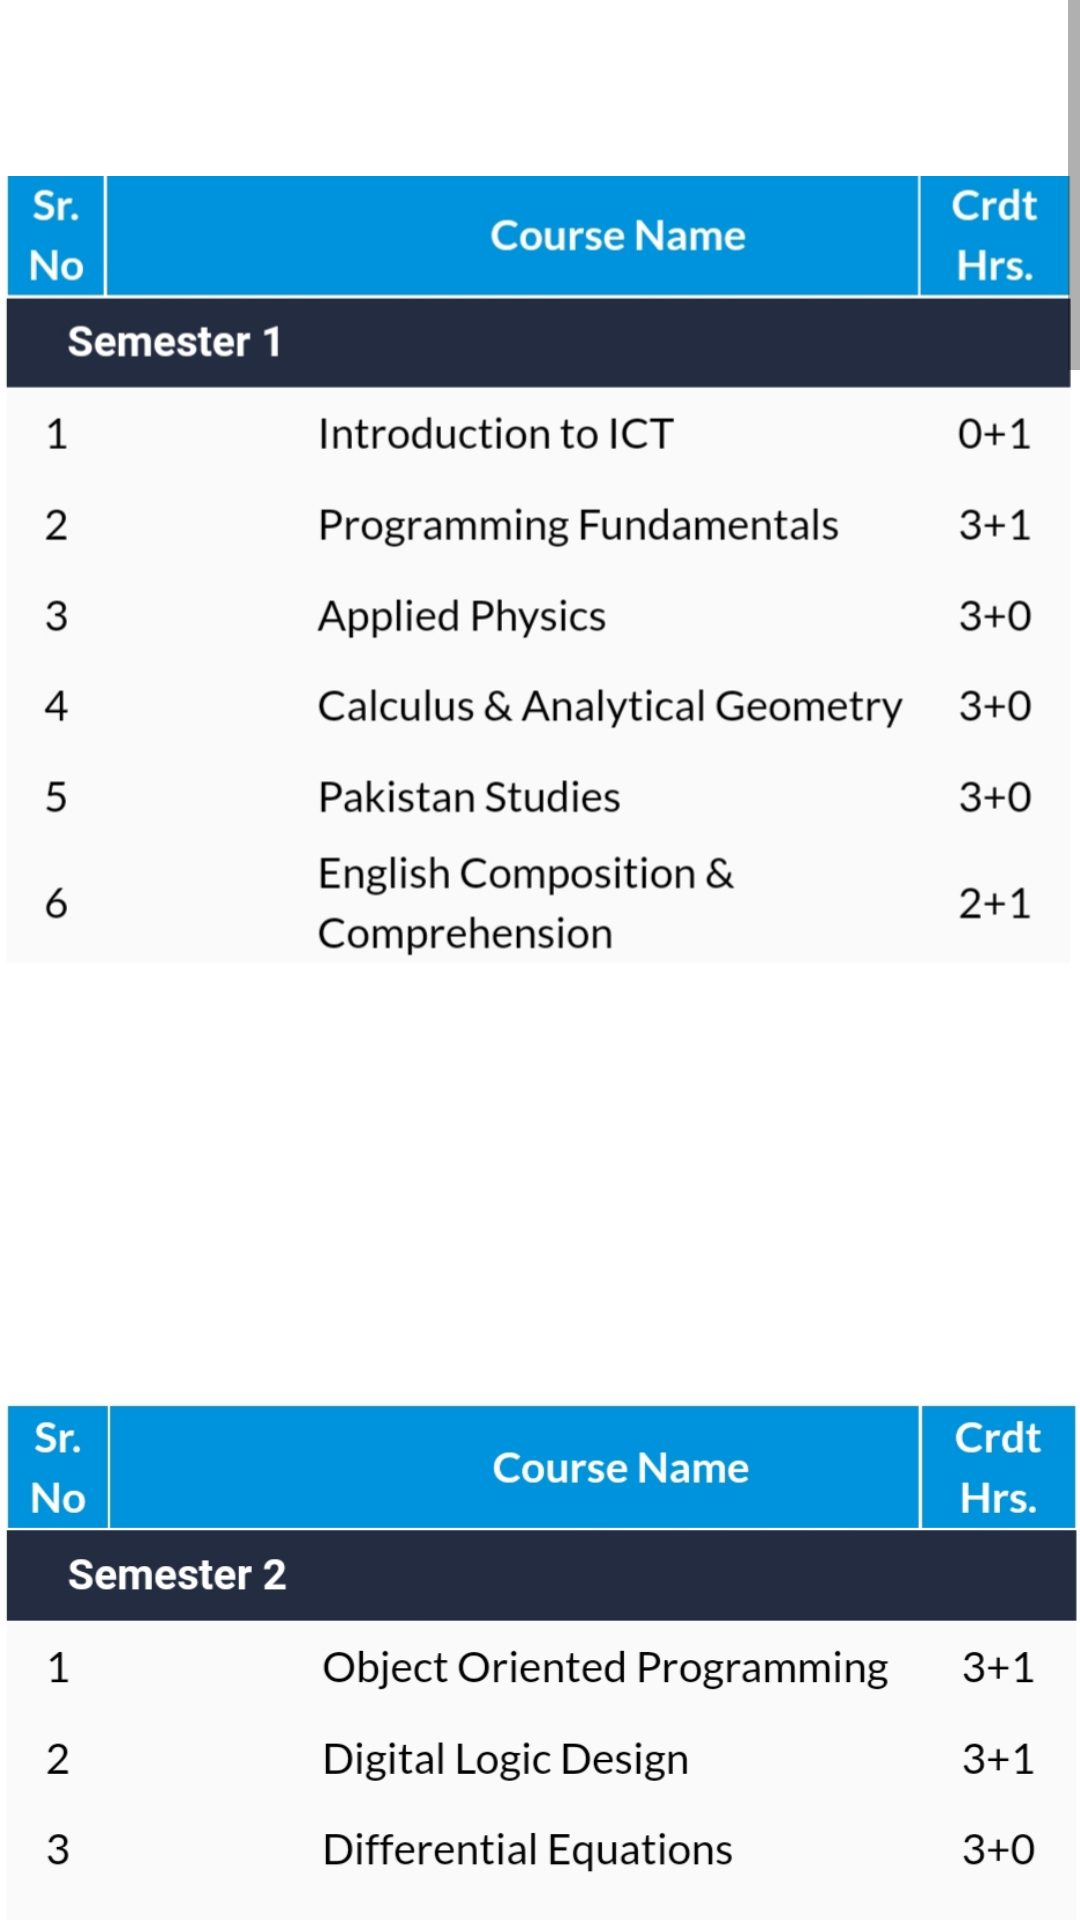

Here is an Android app screen rendered from its layout file. Give the layout XML and the strings, colors and styles it references.
<!-- AndroidManifest.xml: application theme Theme.FASTChat -->
<!-- res/layout/fragment_semester.xml -->
<?xml version="1.0" encoding="utf-8"?>
<FrameLayout xmlns:android="http://schemas.android.com/apk/res/android"
    xmlns:app="http://schemas.android.com/apk/res-auto"
    xmlns:tools="http://schemas.android.com/tools"
    android:id="@+id/frameLayout"
    android:layout_width="match_parent"
    android:layout_height="match_parent"
    tools:context=".ui.semester.semester">

    <ScrollView
        android:id="@+id/scrollView"
        android:layout_width="match_parent"
        android:layout_height="match_parent"
        android:contentDescription="@string/semester">

        <LinearLayout
            android:layout_width="match_parent"
            android:layout_height="wrap_content"
            android:orientation="vertical">

            <ImageView
                android:id="@+id/sem1"
                android:layout_width="wrap_content"
                android:layout_height="387dp"
                android:layout_weight="1"
                android:src="@drawable/sem1" />

            <ImageView
                android:id="@+id/sem2"
                android:layout_width="wrap_content"
                android:layout_height="407dp"
                android:layout_weight="1"
                android:src="@drawable/sem2" />

            <ImageView
                android:id="@+id/sem3"
                android:layout_width="wrap_content"
                android:layout_height="418dp"
                android:layout_weight="1"
                android:src="@drawable/sem3" />

            <ImageView
                android:id="@+id/sem4"
                android:layout_width="wrap_content"
                android:layout_height="456dp"
                android:layout_weight="1"
                android:src="@drawable/sem4" />

            <ImageView
                android:id="@+id/sem5"
                android:layout_width="wrap_content"
                android:layout_height="392dp"
                android:layout_weight="1"
                android:src="@drawable/sem5" />

            <ImageView
                android:id="@+id/sem6"
                android:layout_width="wrap_content"
                android:layout_height="421dp"
                android:layout_weight="1"
                android:src="@drawable/sem6" />

            <ImageView
                android:id="@+id/sem7"
                android:layout_width="wrap_content"
                android:layout_height="406dp"
                android:layout_weight="1"
                android:src="@drawable/sem7" />

            <ImageView
                android:id="@+id/sem8"
                android:layout_width="wrap_content"
                android:layout_height="436dp"
                android:layout_weight="1"
                android:src="@drawable/sem8" />
        </LinearLayout>
    </ScrollView>
</FrameLayout>
<!-- resources referenced by this layout -->
<resources>
  <!-- drawable sem1: jpeg bitmap (drawable, 121428 bytes) -->
  <!-- drawable sem2: jpeg bitmap (drawable, 112154 bytes) -->
  <!-- drawable sem3: jpeg bitmap (drawable, 106289 bytes) -->
  <!-- drawable sem4: jpeg bitmap (drawable, 103491 bytes) -->
  <!-- drawable sem5: jpeg bitmap (drawable, 112302 bytes) -->
  <!-- drawable sem6: jpeg bitmap (drawable, 104588 bytes) -->
  <!-- drawable sem7: jpeg bitmap (drawable, 95762 bytes) -->
  <!-- drawable sem8: jpeg bitmap (drawable, 95333 bytes) -->
  <string name="semester">Semester Information</string>
  <style name="Theme.FASTChat" parent="Theme.MaterialComponents.DayNight.DarkActionBar">
          
          <item name="colorPrimary">@color/purple_500</item>
          <item name="colorPrimaryVariant">@color/purple_700</item>
          <item name="colorOnPrimary">@color/white</item>
          
          <item name="colorSecondary">@color/teal_200</item>
          <item name="colorSecondaryVariant">@color/teal_700</item>
          <item name="colorOnSecondary">@color/black</item>
          
          <item name="android:statusBarColor" tools:targetApi="l">?attr/colorPrimaryVariant</item>
          <item name="windowActionBar">false</item>
          <item name="windowNoTitle">true</item>
          
      </style>
  <!-- not gathered from this repository: default colours our renderer supplied (Android Studio template values) -->
  <color name="purple_500">#FF6200EE</color>
  <color name="purple_700">#FF3700B3</color>
  <color name="teal_200">#FF03DAC5</color>
  <color name="teal_700">#FF018786</color>
  <color name="black">#FF000000</color>
  <color name="white">#FFFFFFFF</color>
</resources>
